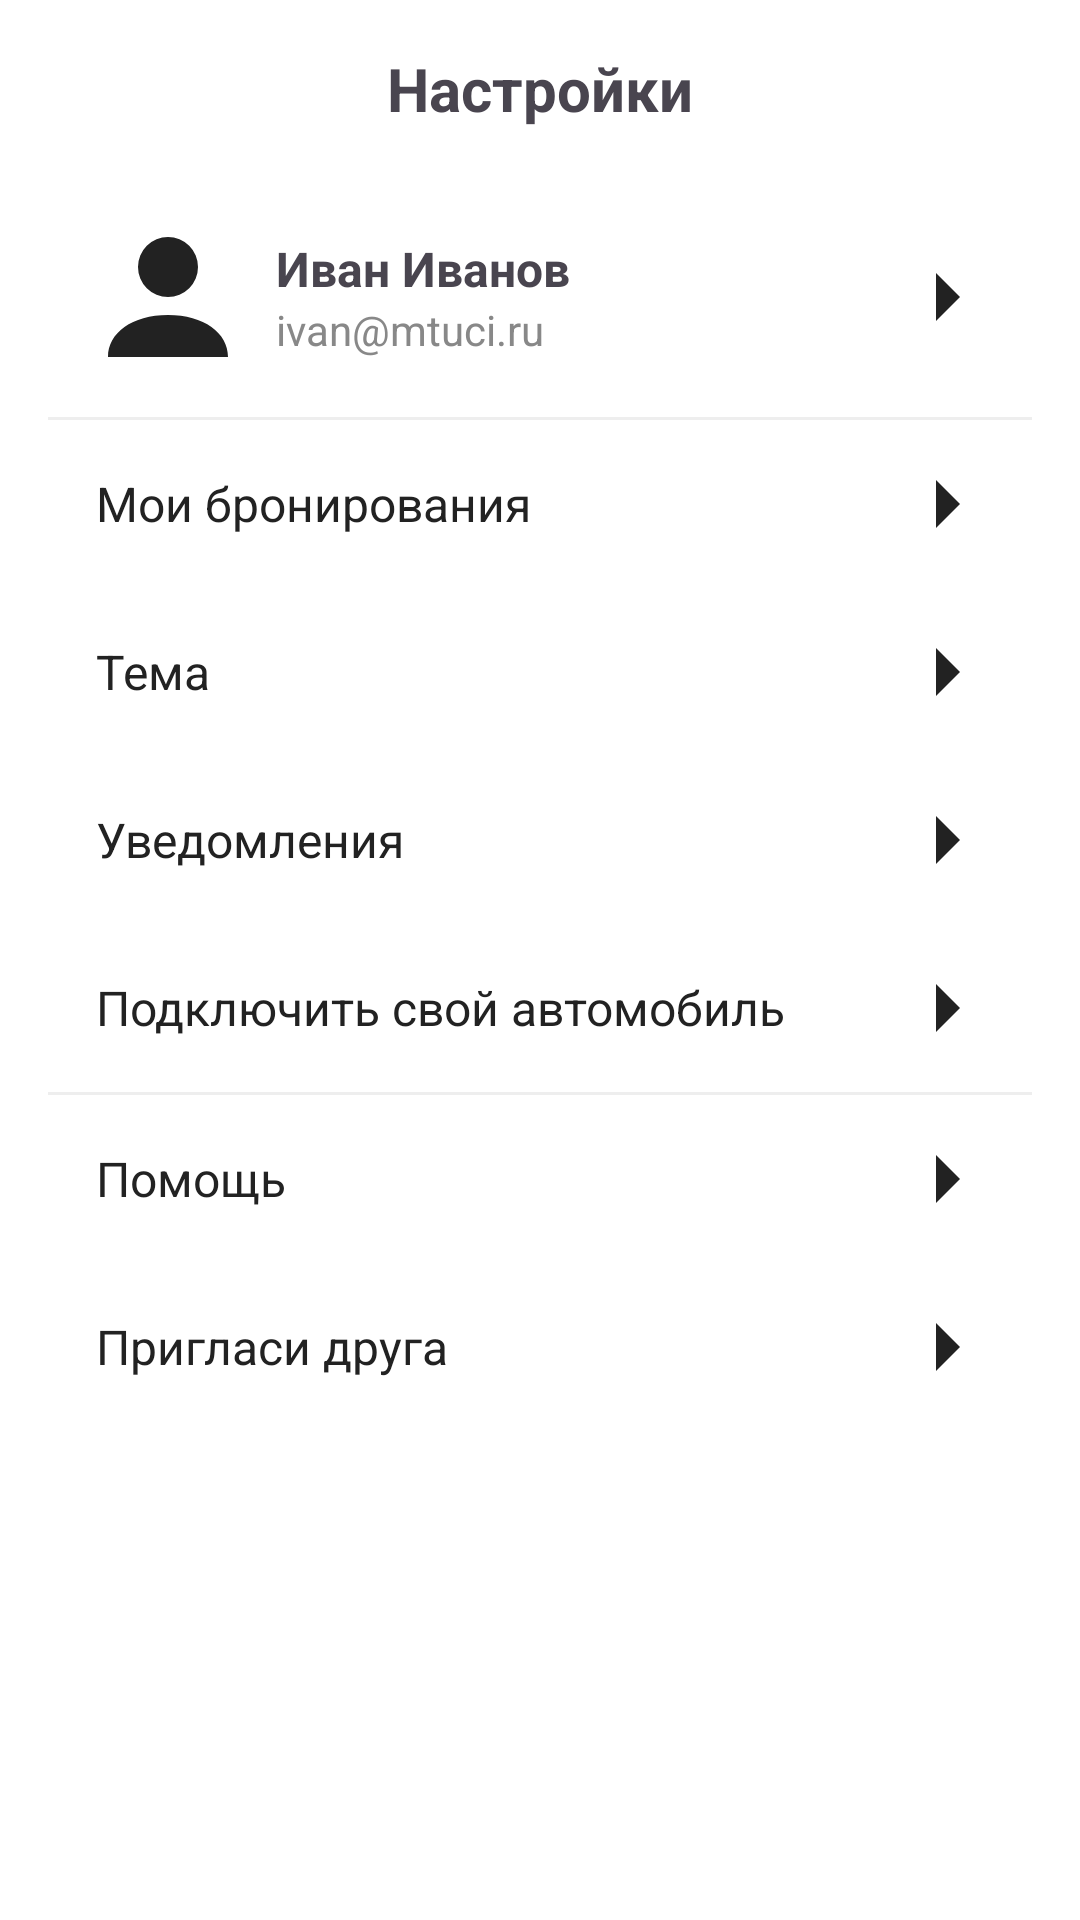

Write the Android layout XML for this screen, with the resource values it uses.
<!-- AndroidManifest.xml: application theme Theme.DriveNext_Antonova -->
<!-- res/layout/fragment_settings.xml -->
<?xml version="1.0" encoding="utf-8"?>
<LinearLayout xmlns:android="http://schemas.android.com/apk/res/android"
    xmlns:tools="http://schemas.android.com/tools"
    android:orientation="vertical"
    android:background="@color/white"
    android:padding="16dp"
    android:layout_width="match_parent"
    android:layout_height="match_parent"
    tools:context="com.example.drivenext_antonova.ui.settings.SettingsFragment">

    <ScrollView
        android:layout_width="match_parent"
        android:layout_height="match_parent">

        <LinearLayout
            android:orientation="vertical"
            android:layout_width="match_parent"
            android:layout_height="wrap_content">

            <TextView
                android:id="@+id/tvTitle"
                android:text="Настройки"
                android:textSize="20sp"
                android:textStyle="bold"
                android:gravity="center"
                android:layout_width="match_parent"
                android:layout_height="wrap_content"
                android:paddingBottom="16dp" />

            
            <LinearLayout
                android:id="@+id/itemProfile"
                android:orientation="horizontal"
                android:gravity="center_vertical"
                android:padding="16dp"
                android:background="?attr/selectableItemBackground"
                android:layout_width="match_parent"
                android:layout_height="wrap_content">

                <ImageView
                    android:id="@+id/imgAvatar"
                    android:src="@drawable/ic_person"
                    android:layout_width="48dp"
                    android:layout_height="48dp"
                    android:contentDescription="User photo" />

                <LinearLayout
                    android:orientation="vertical"
                    android:layout_marginStart="12dp"
                    android:layout_width="0dp"
                    android:layout_height="wrap_content"
                    android:layout_weight="1">

                    <TextView
                        android:id="@+id/tvName"
                        android:text="Иван Иванов"
                        android:textSize="16sp"
                        android:textStyle="bold"
                        android:layout_width="wrap_content"
                        android:layout_height="wrap_content" />

                    <TextView
                        android:id="@+id/tvEmail"
                        android:text="ivan@mtuci.ru"
                        android:textColor="@color/medium_gray"
                        android:layout_width="wrap_content"
                        android:layout_height="wrap_content" />
                </LinearLayout>

                <ImageView
                    android:src="@drawable/ic_arrow_forward"
                    android:layout_width="24dp"
                    android:layout_height="24dp"
                    android:contentDescription="Next" />
            </LinearLayout>

            <View android:layout_width="match_parent" android:layout_height="1dp" android:background="#EEEEEE" />

            
            <LinearLayout
                android:id="@+id/itemBookings"
                android:layout_width="match_parent"
                android:layout_height="wrap_content"
                android:padding="16dp"
                android:background="?attr/selectableItemBackground"
                android:gravity="center_vertical">
                <TextView
                    android:layout_width="0dp"
                    android:layout_height="wrap_content"
                    android:layout_weight="1"
                    android:text="Мои бронирования"
                    android:textColor="#222222"
                    android:textSize="16sp" />
                <ImageView android:src="@drawable/ic_arrow_forward" android:layout_width="24dp" android:layout_height="24dp" />
            </LinearLayout>

            <LinearLayout
                android:id="@+id/itemTheme"
                android:layout_width="match_parent"
                android:layout_height="wrap_content"
                android:padding="16dp"
                android:background="?attr/selectableItemBackground"
                android:gravity="center_vertical">
                <TextView
                    android:layout_width="0dp"
                    android:layout_height="wrap_content"
                    android:layout_weight="1"
                    android:text="Тема"
                    android:textColor="#222222"
                    android:textSize="16sp" />
                <ImageView android:src="@drawable/ic_arrow_forward" android:layout_width="24dp" android:layout_height="24dp" />
            </LinearLayout>

            <LinearLayout
                android:id="@+id/itemNotifications"
                android:layout_width="match_parent"
                android:layout_height="wrap_content"
                android:padding="16dp"
                android:background="?attr/selectableItemBackground"
                android:gravity="center_vertical">
                <TextView
                    android:layout_width="0dp"
                    android:layout_height="wrap_content"
                    android:layout_weight="1"
                    android:text="Уведомления"
                    android:textColor="#222222"
                    android:textSize="16sp" />
                <ImageView android:src="@drawable/ic_arrow_forward" android:layout_width="24dp" android:layout_height="24dp" />
            </LinearLayout>

            <LinearLayout
                android:id="@+id/itemAddCar"
                android:layout_width="match_parent"
                android:layout_height="wrap_content"
                android:padding="16dp"
                android:background="?attr/selectableItemBackground"
                android:gravity="center_vertical">
                <TextView
                    android:layout_width="0dp"
                    android:layout_height="wrap_content"
                    android:layout_weight="1"
                    android:text="Подключить свой автомобиль"
                    android:textColor="#222222"
                    android:textSize="16sp" />
                <ImageView android:src="@drawable/ic_arrow_forward" android:layout_width="24dp" android:layout_height="24dp" />
            </LinearLayout>

            <View android:layout_width="match_parent" android:layout_height="1dp" android:background="#EEEEEE" />

            <LinearLayout
                android:id="@+id/itemHelp"
                android:layout_width="match_parent"
                android:layout_height="wrap_content"
                android:padding="16dp"
                android:background="?attr/selectableItemBackground"
                android:gravity="center_vertical">
                <TextView
                    android:layout_width="0dp"
                    android:layout_height="wrap_content"
                    android:layout_weight="1"
                    android:text="Помощь"
                    android:textColor="#222222"
                    android:textSize="16sp" />
                <ImageView android:src="@drawable/ic_arrow_forward" android:layout_width="24dp" android:layout_height="24dp" />
            </LinearLayout>

            <LinearLayout
                android:id="@+id/itemInvite"
                android:layout_width="match_parent"
                android:layout_height="wrap_content"
                android:padding="16dp"
                android:background="?attr/selectableItemBackground"
                android:gravity="center_vertical">
                <TextView
                    android:layout_width="0dp"
                    android:layout_height="wrap_content"
                    android:layout_weight="1"
                    android:text="Пригласи друга"
                    android:textColor="#222222"
                    android:textSize="16sp" />
                <ImageView android:src="@drawable/ic_arrow_forward" android:layout_width="24dp" android:layout_height="24dp" />
            </LinearLayout>

        </LinearLayout>
    </ScrollView>
    
</LinearLayout>
<!-- resources referenced by this layout -->
<resources>
  <color name="medium_gray">#888888</color>
  <color name="white">#FFFFFFFF</color>
  <!-- drawable ic_arrow_forward (drawable) -->
  <?xml version="1.0" encoding="utf-8"?>
  <vector xmlns:android="http://schemas.android.com/apk/res/android"
      android:width="24dp"
      android:height="24dp"
      android:viewportWidth="24"
      android:viewportHeight="24">
      <path
          android:fillColor="#222222"
          android:pathData="M8,4l8,8 -8,8z"/>
      </vector>
  <!-- drawable ic_person (drawable) -->
  <?xml version="1.0" encoding="utf-8"?>
  <vector xmlns:android="http://schemas.android.com/apk/res/android"
      android:width="48dp" android:height="48dp"
      android:viewportWidth="24" android:viewportHeight="24">
      <path android:fillColor="#222222" android:pathData="M12,12a5,5 0 1,0 0,-10a5,5 0 1,0 0,10zM2,22c0,-4 4,-7 10,-7s10,3 10,7z"/>
  </vector>
  <style name="Theme.DriveNext_Antonova" parent="Base.Theme.DriveNext_Antonova" />
  <style name="Base.Theme.DriveNext_Antonova" parent="Theme.Material3.DayNight.NoActionBar">
          
          
      </style>
</resources>
